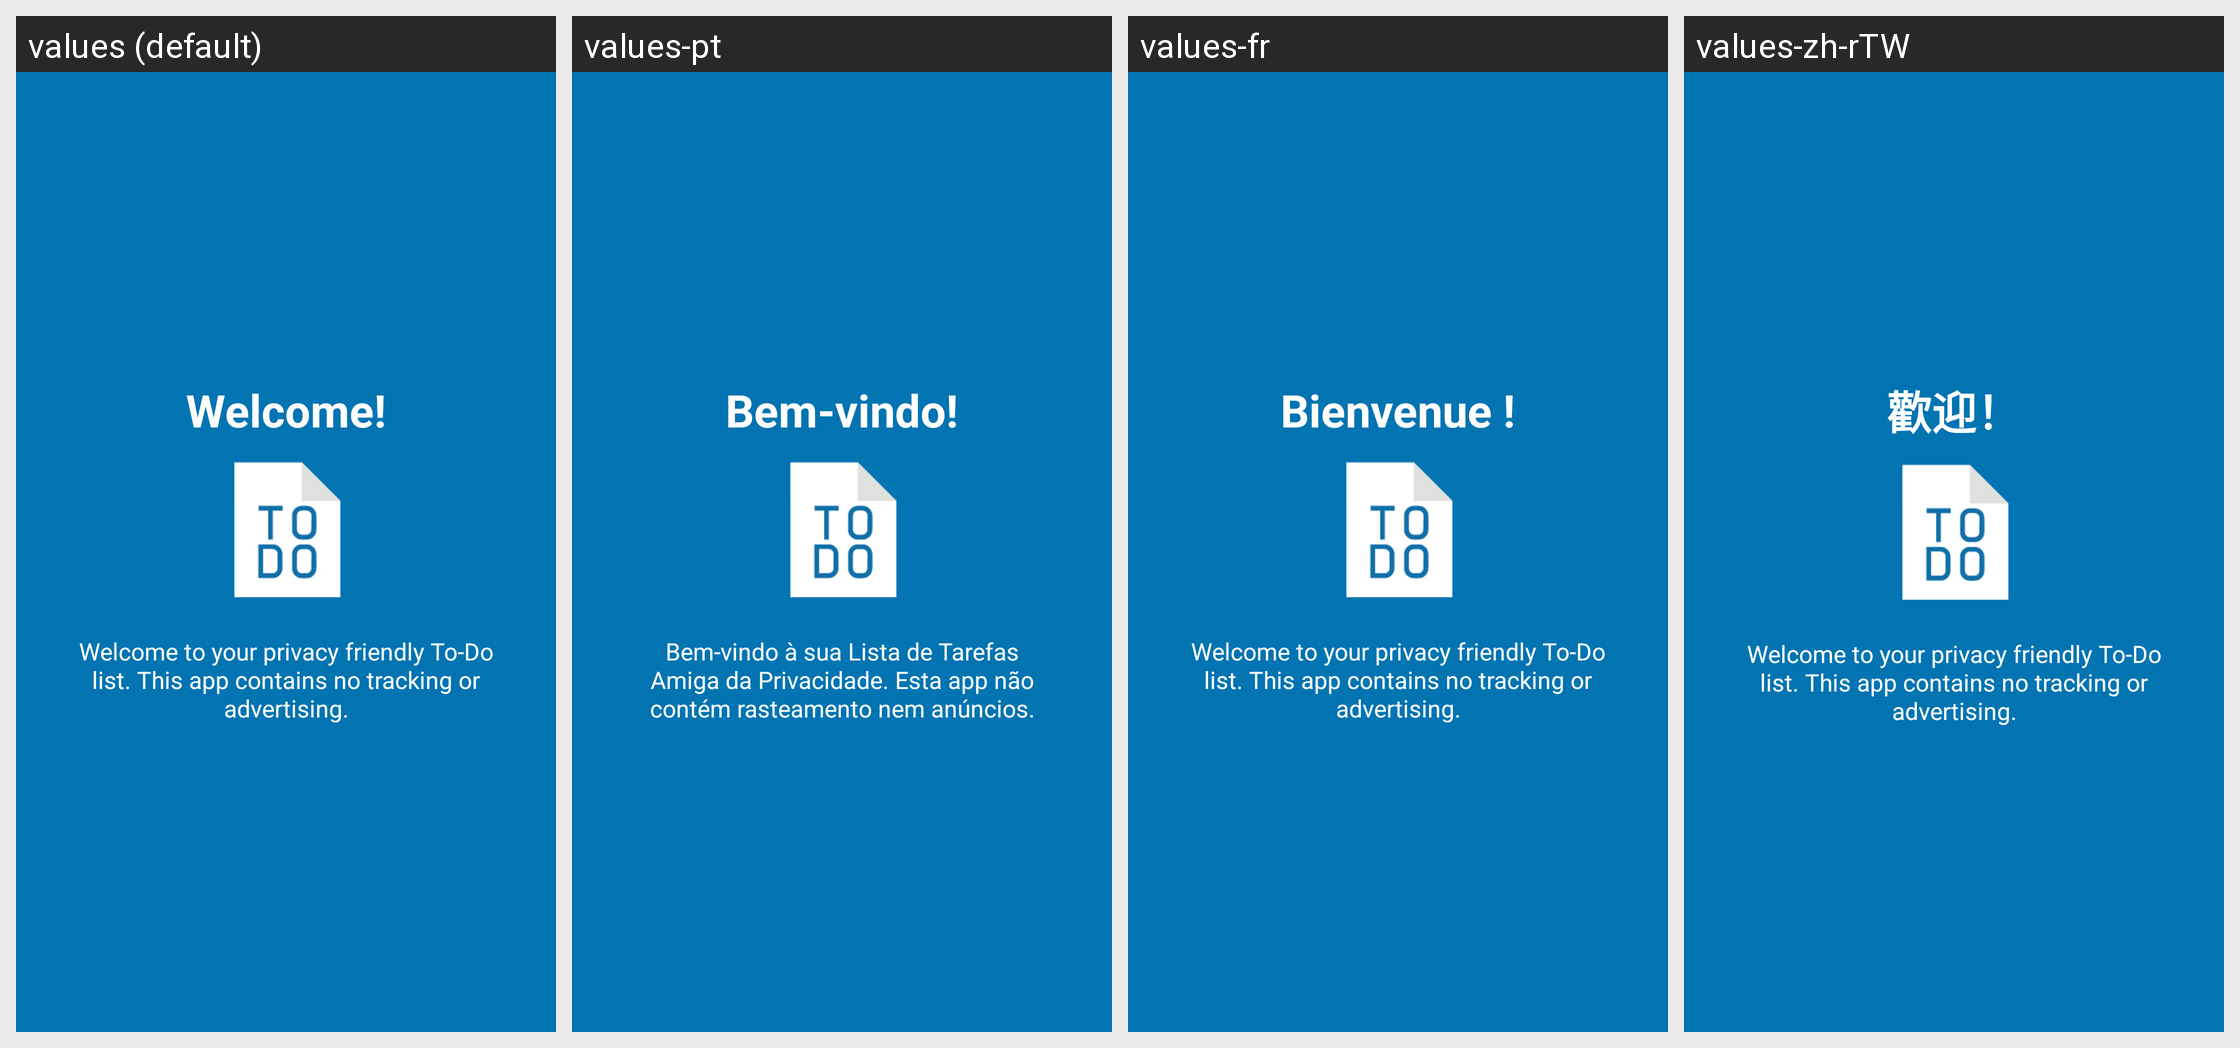

Translations of the strings shown on this Android screen, per locale in the grid:
Android screen res/layout/tutorial_slide1.xml rendered under 4 locales, left to right: values (default), values-pt, values-fr, values-zh-rTW. Device: Nexus 5 (rendered at 1080×1920; each locale shown at half size, 540×960, under a caption strip naming it); theme AppTheme.
Other locales in the repository, not shown: values-de, values-es, values-et, values-iw, values-ja, values-nl, values-pl, values-pt-rBR, values-ru.
Strings drawn on this screen, with the default value and each locale's value (text and hints the layout hard-codes, and strings that could not be matched under every locale, appear in the picture but are not listed):

slide1_heading
  values: Welcome!
  values-pt: Bem-vindo!
  values-fr: Bienvenue !
  values-zh-rTW: 歡迎！

slide1_text
  values: Welcome to your privacy friendly To-Do list. This app contains no tracking or advertising.
  values-pt: Bem-vindo à sua Lista de Tarefas Amiga da Privacidade. Esta app não contém rasteamento nem anúncios.
  values-fr: Welcome to your privacy friendly To-Do list. This app contains no tracking or advertising.  [not translated; the default value is used]
  values-zh-rTW: Welcome to your privacy friendly To-Do list. This app contains no tracking or advertising.  [not translated; the default value is used]
